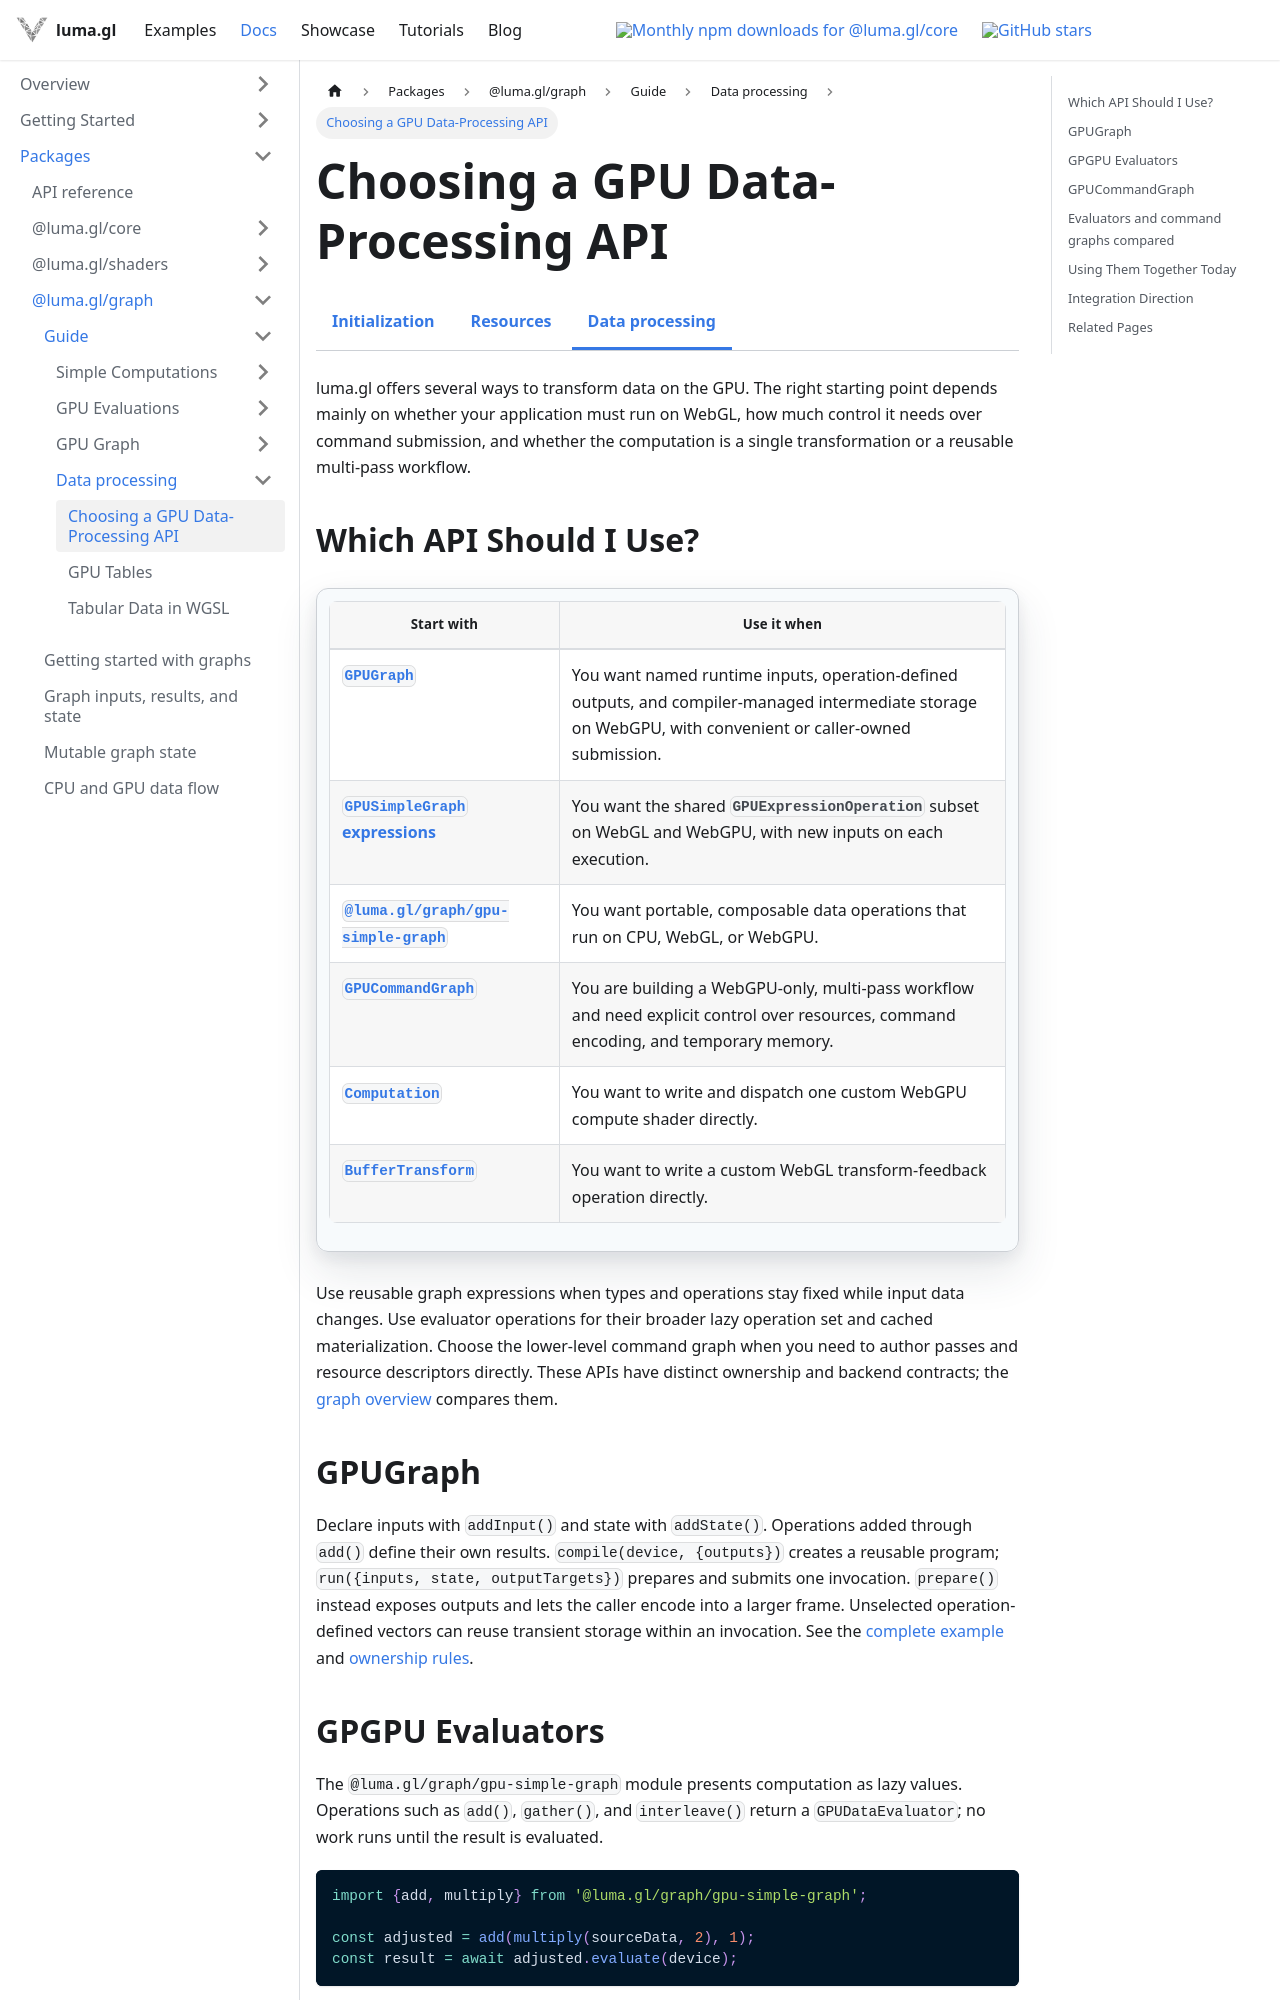

repository: visgl/luma.gl · page: next/docs/api-guide/gpu/gpu-data-processing.html · generator: docusaurus

import {GpuGuideDocsTabs} from '@site/src/components/docs/gpu-guide-docs-tabs';

# Choosing a GPU Data-Processing API

<GpuGuideDocsTabs group="lifecycle" active="data-processing" />

luma.gl offers several ways to transform data on the GPU. The right starting point depends mainly
on whether your application must run on WebGL, how much control it needs over command submission,
and whether the computation is a single transformation or a reusable multi-pass workflow.

## Which API Should I Use?

| Start with | Use it when |
| --- | --- |
| [`GPUGraph`](/docs/api-reference/graph/getting-started) | You want named runtime inputs, operation-defined outputs, and compiler-managed intermediate storage on WebGPU, with convenient or caller-owned submission. |
| [`GPUSimpleGraph` expressions](/docs/api-reference/graph/gpu-simple-graph) | You want the shared `GPUExpressionOperation` subset on WebGL and WebGPU, with new inputs on each execution. |
| [`@luma.gl/graph/gpu-simple-graph`](/docs/api-reference/graph/gpu-evaluation) | You want portable, composable data operations that run on CPU, WebGL, or WebGPU. |
| [`GPUCommandGraph`](/docs/api-reference/experimental/gpu-core/gpu-command-graph) | You are building a WebGPU-only, multi-pass workflow and need explicit control over resources, command encoding, and temporary memory. |
| [`Computation`](/docs/api-reference/engine/compute/computation) | You want to write and dispatch one custom WebGPU compute shader directly. |
| [`BufferTransform`](/docs/api-reference/engine/compute/buffer-transform) | You want to write a custom WebGL transform-feedback operation directly. |

Use reusable graph expressions when types and operations stay fixed while input data changes.
Use evaluator operations for their broader lazy operation set and cached materialization.
Choose the lower-level command graph when you need to author passes and resource descriptors
directly. These APIs have distinct ownership and backend contracts; the
[graph overview](/docs/api-reference/graph) compares them.

## GPUGraph

Declare inputs with `addInput()` and state with `addState()`. Operations added through `add()`
define their own results. `compile(device, {outputs})` creates a reusable program;
`run({inputs, state, outputTargets})` prepares and submits one invocation. `prepare()` instead
exposes outputs and lets the caller encode into a larger frame. Unselected operation-defined
vectors can reuse transient storage within an invocation. See the
[complete example](/docs/api-reference/graph/getting-started) and
[ownership rules](/docs/api-reference/graph/gpu-graph-values).
